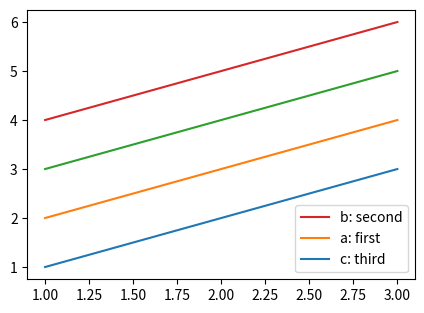

Write Python code to recreate this figure.
# Reorder legend entries and hide one with a label starting with underscore, as SO answers suggest.
import matplotlib.pyplot as plt

fig, ax = plt.subplots(figsize=(5, 3.5))
ax.plot([1, 2, 3], [1, 2, 3], label="c: third")
ax.plot([1, 2, 3], [2, 3, 4], label="a: first")
ax.plot([1, 2, 3], [3, 4, 5], label="_hidden helper")
ax.plot([1, 2, 3], [4, 5, 6], label="b: second")
handles, labels = ax.get_legend_handles_labels()
print(labels)
order = sorted(range(len(labels)), key=lambda i: labels[i])
ax.legend([handles[i] for i in order], [labels[i] for i in order], loc="upper left")
fig.savefig("ordered.png")
ax.legend(reverse=True, loc="lower right")
fig.savefig("reversed.png")
print([t.get_text() for t in ax.get_legend().get_texts()])
